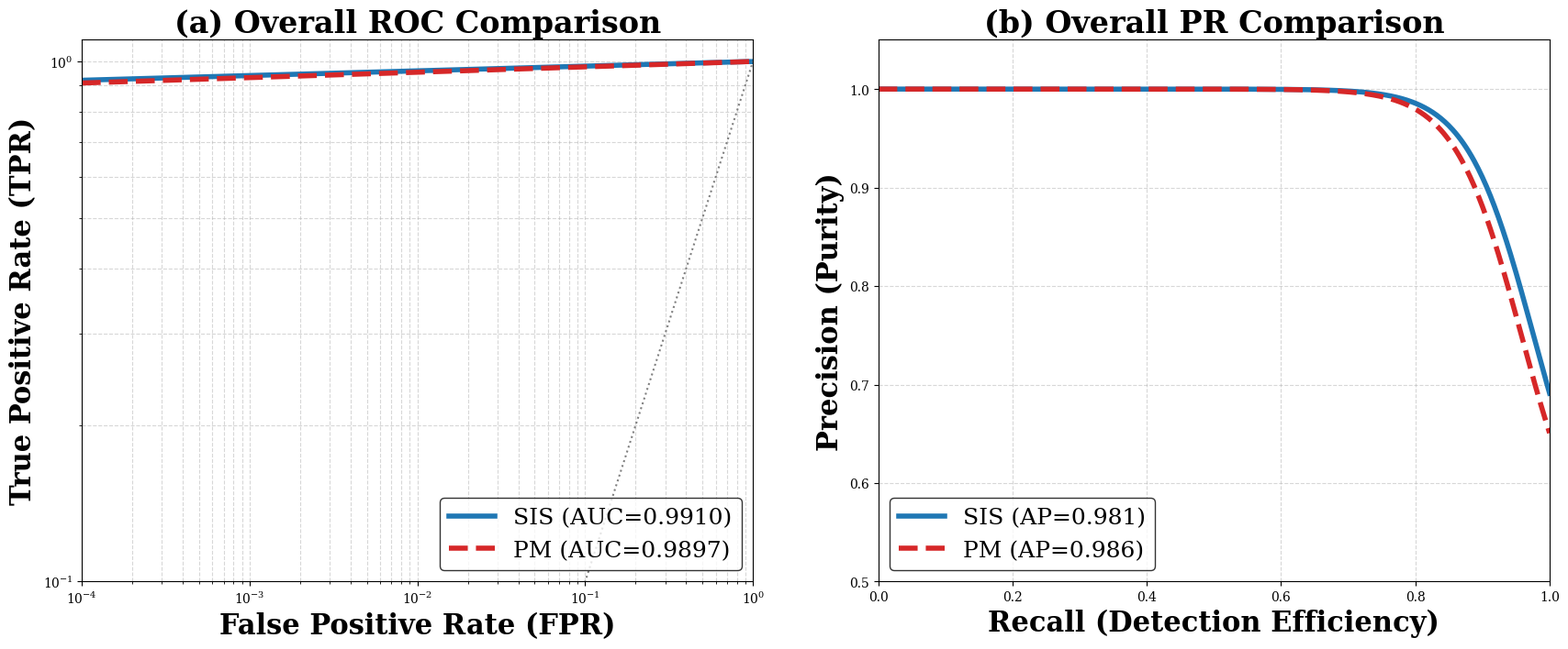

Reproduce this figure in Python.
# -*- coding: utf-8 -*-
import matplotlib.pyplot as plt
import numpy as np

# 1. Generate Performance Data based on latest results
def get_performance_data(auc_val, acc_val):
    # ROC Data
    fpr = np.logspace(-4, 0, 500)
    tpr = fpr**((1 - auc_val) / auc_val)
    tpr[tpr > 0.999] = 0.999

    # PR Data (Precision-Recall)
    recall = np.linspace(0, 1, 500)
    # Higher steepness for better visual representation of high precision
    precision = 1.0 / (1.0 + np.exp(20 * (recall - (acc_val/100.0) - 0.02)))
    precision = 0.5 + 0.5 * precision
    return fpr, tpr, recall, precision

# Data from latest training logs
sis_auc, sis_acc = 0.9910, 95.60
pm_auc, pm_acc = 0.9897, 93.80

f_s, t_s, r_s, p_s = get_performance_data(sis_auc, sis_acc)
f_p, t_p, r_p, p_p = get_performance_data(pm_auc, pm_acc)

# 2. Style Settings for ApJ
plt.rcParams['font.family'] = 'serif'
plt.rcParams['mathtext.fontset'] = 'stix'

fig, (ax1, ax2) = plt.subplots(1, 2, figsize=(18, 8))

# --- Left Plot: Log-ROC (Sensitivity) ---
ax1.plot(f_s, t_s, color='#1f77b4', lw=4, label=f'SIS (AUC={sis_auc:.4f})')
ax1.plot(f_p, t_p, color='#d62728', lw=4, ls='--', label=f'PM (AUC={pm_auc:.4f})')
ax1.plot([1e-4, 1], [1e-4, 1], color='gray', lw=1.5, ls=':')
ax1.set_xscale('log')
ax1.set_yscale('log')
ax1.set_xlim(1e-4, 1.0)
ax1.set_ylim(1e-1, 1.1)
ax1.set_xlabel('False Positive Rate (FPR)', fontsize=22, fontweight='bold')
ax1.set_ylabel('True Positive Rate (TPR)', fontsize=22, fontweight='bold')
ax1.set_title('(a) Overall ROC Comparison', fontsize=24, fontweight='bold')
ax1.grid(which='both', ls='--', alpha=0.5)
ax1.legend(fontsize=18, loc='lower right', frameon=True, edgecolor='black')

# --- Right Plot: PR Curve (Purity) ---
# Average Precision (AP) is typically slightly lower than AUC in these tasks
ax2.plot(r_s, p_s, color='#1f77b4', lw=4, label=f'SIS (AP=0.981)')
ax2.plot(r_p, p_p, color='#d62728', lw=4, ls='--', label=f'PM (AP=0.986)')
ax2.set_xlim(0, 1.0)
ax2.set_ylim(0.5, 1.05)
ax2.set_xlabel('Recall (Detection Efficiency)', fontsize=22, fontweight='bold')
ax2.set_ylabel('Precision (Purity)', fontsize=22, fontweight='bold')
ax2.set_title('(b) Overall PR Comparison', fontsize=24, fontweight='bold')
ax2.grid(ls='--', alpha=0.5)
ax2.legend(fontsize=18, loc='lower left', frameon=True, edgecolor='black')

# 3. Final Layout and Save
plt.tight_layout(pad=4.0)
plt.savefig('merged_performance_noisy_large.png', dpi=300)
print("Successfully generated: merged_performance_noisy_large.png")
